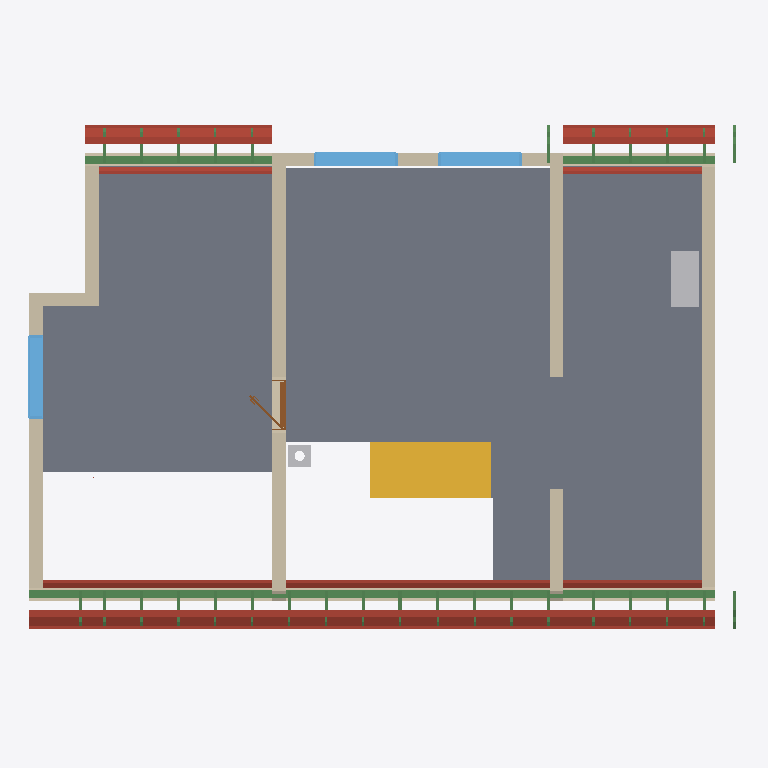
Plan cut of the same IFC building model at storey 'Roof - 0: Rafters' (level 3.08 m, cut at 4.49 m), seen from above with north up, elements coloured by IFC class: 36 beams (green), 24 roofs (red-brown), 10 slabs (grey), 9 walls (beige), 3 windows (light blue), 2 other elements (light grey), 1 stair (yellow), 1 door (brown). Cut surfaces are drawn darker.
Extent 12.7 m × 9.2 m × 8.8 m (x, y, z). Storeys (12): Ground floor at 0.00 m; Upper floor at 3.08 m; Roof - -1: 40 mm thermal insulation at 3.08 m; Roof - -2: Vapour barrier at 3.08 m; Roof - -3: Gypsum plasterboard at 3.08 m; Roof - 0: Rafters at 3.08 m; Roof - 0a: Collar ties at 3.08 m; Roof - +1: Wood fiberboard at 3.08 m; Roof - +2: Underlay at 3.08 m; Roof - +3: Counter-battens at 3.08 m; Roof - +4: Tile battens at 3.08 m; Roof - +5: Tiles at 3.08 m. Elements (397): 265 IfcBeam, 77 IfcSlab, 20 IfcWall, 15 IfcFurniture, 7 IfcDoor, 6 IfcWindow, 3 IfcSanitaryTerminal, 3 IfcStair, 1 IfcChimney.

HEADER;
FILE_DESCRIPTION(('ViewDefinition[DesignTransferView]'),'2;1');
FILE_NAME('/dev/null','2026-09-01T06:59:12+02:00',(''),(''),'IfcOpenShell 0.8.5','IfcOpenShell 0.8.5','Nobody');
FILE_SCHEMA(('IFC4'));
ENDSEC;
DATA;
#1=IFCPROJECT('34Lf86RKL4nAxvMXaXQzUR',$,'My house',$,$,$,$,(#10,#15),#5);
#19=IFCSITE('24WDJnpSTAg9b_I0ENNUwN',$,'Site',$,$,#27,$,$,$,$,$,$,$,$);
#20=IFCBUILDING('3lCHZqIVn9OxA67lnWD_NZ',$,'My house',$,$,#32,$,$,$,$,$,$);
#33=IFCBUILDINGSTOREY('2fGZHhxmL6sxorJBaAjk_e',$,'Ground floor',$,$,#39,$,$,$,0.0);
#40=IFCBUILDINGSTOREY('2WsMinDLf8eA8oIqOfdOTc',$,'Upper floor',$,$,#45,$,$,$,3.085);
#13174=IFCBUILDINGSTOREY('39bRw$oFn14uOxouldYI4$',$,'Roof - -1: 40 mm thermal insulation','Visibility container for Thermal insulation 40 mm','ROOF_LAYER',#13179,$,$,$,3.085);
#13180=IFCBUILDINGSTOREY('0RjtTNDl5AbAZA5cadQiJ9',$,'Roof - -2: Vapour barrier','Visibility container for Vapour barrier','ROOF_LAYER',#13185,$,$,$,3.085);
#13186=IFCBUILDINGSTOREY('2YCQqkVdX3lQNE6y73mnDq',$,'Roof - -3: Gypsum plasterboard','Visibility container for Gypsum plasterboard','ROOF_LAYER',#13191,$,$,$,3.085);
#13192=IFCBUILDINGSTOREY('3UaiCrFp52xe1ot$j6ZO4G',$,'Roof - 0: Rafters','Visibility container for Rafters','ROOF_LAYER',#13197,$,$,$,3.085);
#13198=IFCBUILDINGSTOREY('29Db1Qoe18hf7wPsE1Xkq1',$,'Roof - 0a: Collar ties','Visibility container for Collar ties','ROOF_LAYER',#13203,$,$,$,3.085);
#13204=IFCBUILDINGSTOREY('2AyXQC7ljAd9lkjC7TN8Xd',$,'Roof - +1: Wood fiberboard','Visibility container for Wood fiberboard','ROOF_LAYER',#13209,$,$,$,3.085);
#13210=IFCBUILDINGSTOREY('3xW5D3qNfDRBqFk89mj9Sb',$,'Roof - +2: Underlay','Visibility container for Roofing underlay','ROOF_LAYER',#13215,$,$,$,3.085);
#13216=IFCBUILDINGSTOREY('2PWWED$g5AMv3b3QrnldxM',$,'Roof - +3: Counter-battens','Visibility container for Counter-battens','ROOF_LAYER',#13221,$,$,$,3.085);
#13222=IFCBUILDINGSTOREY('3rkbyK98vD4egtHGYHVcFi',$,'Roof - +4: Tile battens','Visibility container for Tile battens','ROOF_LAYER',#13227,$,$,$,3.085);
#13228=IFCBUILDINGSTOREY('0Upn9zCMz0$ObbKDNPXOP5',$,'Roof - +5: Tiles','Visibility container for Roof tiles','ROOF_LAYER',#13233,$,$,$,3.085);
#11875=IFCSLAB('3ycEIN40r55PFwBoXS7nWm',$,'Upper-floor build-up over ceiling 2',$,$,#11880,#11887,$,.FLOOR.);
#11921=IFCSLAB('1GKA4jmiH09gMtoWtoOALM',$,'Upper-floor build-up over ceiling 3',$,$,#11926,#11933,$,.FLOOR.);
#3363=IFCSLAB('21rBO_ciLFfAqJKYqtqjRv',$,'Ceiling 1 a',$,$,#3369,#3373,$,.FLOOR.);
#11829=IFCSLAB('1VYxFbDvr5QRI60oLUsHCC',$,'Upper-floor build-up over ceiling 1 a',$,$,#11834,#11841,$,.FLOOR.);
#5057=IFCSLAB('2FHICtuDbARONvLHXXkRmL',$,'Ceiling 1 b',$,$,#5062,#5066,$,.FLOOR.);
#11852=IFCSLAB('1jwxY4mC1C$eq5Z6Z2ai1g',$,'Upper-floor build-up over ceiling 1 b',$,$,#11857,#11864,$,.FLOOR.);
#6150=IFCSLAB('0NT3d0DfrDmBEwkbtFKFSk',$,'Ceiling 2',$,$,#6155,#6159,$,.FLOOR.);
#2649=IFCSTAIR('0sdaJVi392gQOcCfP6ae5p',$,'Main stair',$,$,#2656,$,$,.STRAIGHT_RUN_STAIR.);
#12166=IFCWALL('0nmn51vrP1Wu2BvaflTfH3',$,'Wall 7',$,$,#12175,#12210,$,$);
#12372=IFCWALL('3$44FqoGb1vuo23Apc8zLi',$,'Wall 9',$,$,#12381,#12416,$,$);
#12533=IFCBEAM('1UdjUl_tH5NxfJzN$0s9cj',$,'Beam',$,$,#12538,#12547,$,.BEAM.);
#12251=IFCWALL('3rPwwdd1b3FuHxu9cOjqxK',$,'Wall 8',$,$,#12260,#12295,$,$);
#2729=IFCSLAB('2TZaZtdLrCHeecm4rEvMPU',$,'Main stair landing',$,$,#2734,#2741,$,.LANDING.);
#11969=IFCWALL('2W$vjp0Kf8rQnSSkHRJRQ4',$,'Wall 2',$,$,#11978,#11989,$,$);
#12019=IFCWALL('11CMbtj6b7zOYoWaVqAqa9',$,'Wall 4',$,$,#12028,#12063,$,$);
#14242=IFCSLAB('2d$l_0DbH3zRNfZfhXyB3K',$,'Street segment 2 roofing underlay',$,$,#14286,#14272,$,.ROOF.);
#8689=IFCSLAB('2BTSVqGUP3QvnBC3y1piU3',$,'Ceiling 2 b',$,$,#8694,#8698,$,.FLOOR.);
#11898=IFCSLAB('0fS4QqKbL7uxXLQIkM9E9n',$,'Upper-floor build-up over ceiling 2 b',$,$,#11903,#11910,$,.FLOOR.);
#14124=IFCSLAB('0taOValFvAAuAoi6lxeTar',$,'Street segment 2 gypsum plasterboard',$,$,#14196,#14182,$,.ROOF.);
#12117=IFCWALL('04REdmM5XBTgqUQh_slKE4',$,'Wall 6',$,$,#12126,#12161,$,$);
#13888=IFCSLAB('3aihCkNKP0XPj_$ygcHj7i',$,'Street segment 1 roofing underlay',$,$,#13932,#13918,$,.ROOF.);
#15304=IFCSLAB('15MMnfkVvFIAr9$yFWIe2o',$,'Garden segment 1 roofing underlay',$,$,#15348,#15334,$,.ROOF.);
#14197=IFCSLAB('0HEiwiPR195ACwj$iATA70',$,'Street segment 2 wood fiberboard',$,$,#14241,#14227,$,.ROOF.);
#11994=IFCWALL('0kfVV_CuTDZ8y_45X3SdgJ',$,'Wall 3',$,$,#12003,#12014,$,$);
#11944=IFCWALL('2lLyRNlIb0$Rkd4apk$Fx2',$,'Wall 1',$,$,#11953,#11964,$,$);
#12631=IFCFURNITURE('1QzLcMm9f9Z8nDcByHSA6j',$,'Rekuperace',$,'Rekuperace',#12636,#12643,$,.USERDEFINED.);
#13770=IFCSLAB('0IJvDz8255gwnKglOE3Yu8',$,'Street segment 1 gypsum plasterboard',$,$,#13842,#13828,$,.ROOF.);
#14596=IFCSLAB('2phQ9yACjAuvUXseAkdt9N',$,'Street segment 3 roofing underlay',$,$,#14640,#14626,$,.ROOF.);
#16147=IFCSLAB('2OPWAR4qbAZumfoiVH$jVF',$,'Garden segment 3 roofing underlay',$,$,#16191,#16177,$,.ROOF.);
#12552=IFCBEAM('3Yz$PNrlbDYR1Cfg79LRab',$,'Beam',$,$,#12557,#12566,$,.BEAM.);
#13034=IFCWINDOW('2kXgzmh2XFH9wRbpXbxEp8',$,'Window 3',$,$,#13111,#13035,$,1.25,1.5,.WINDOW.,.SINGLE_PANEL.,$);
#15186=IFCSLAB('21rNzWMOjAlOGjZkLQ3pEh',$,'Garden segment 1 gypsum plasterboard',$,$,#15258,#15244,$,.ROOF.);
#12684=IFCWINDOW('0xQlNEQnz4dQBN03MMgr6r',$,'Window 1',$,$,#12761,#12685,$,1.125,1.5,.WINDOW.,.SINGLE_PANEL.,$);
#12780=IFCWINDOW('1_Nrns2yf1$PppvuXM5No4',$,'Window 2',$,$,#12857,#12781,$,1.125,1.5,.WINDOW.,.SINGLE_PANEL.,$);
#12571=IFCBEAM('0WZKO4Q_14i9z4VkLSROR1',$,'Beam',$,$,#12576,#12585,$,.BEAM.);
#13843=IFCSLAB('0zWR87EfH7OOAcEMzY5ihD',$,'Street segment 1 wood fiberboard',$,$,#13887,#13873,$,.ROOF.);
#15259=IFCSLAB('2yEjQ6qcfDrO80toiRfDyv',$,'Garden segment 1 wood fiberboard',$,$,#15303,#15289,$,.ROOF.);
#14478=IFCSLAB('2JdKQ5hKT8BPbmIw7k8nKj',$,'Street segment 3 gypsum plasterboard',$,$,#14550,#14536,$,.ROOF.);
#16029=IFCSLAB('0tNLw05kL9MQo87X7o4_48',$,'Garden segment 3 gypsum plasterboard',$,$,#16101,#16087,$,.ROOF.);
#14551=IFCSLAB('3yTFNEMEr4zPN8hpnFiV7K',$,'Street segment 3 wood fiberboard',$,$,#14595,#14581,$,.ROOF.);
#16102=IFCSLAB('1qVdTFzxT3LwXUip6dqdjF',$,'Garden segment 3 wood fiberboard',$,$,#16146,#16132,$,.ROOF.);
#12068=IFCWALL('05YNUCmxLEshMNZGMXdp0E',$,'Wall 5',$,$,#12077,#12112,$,$);
#14287=IFCSLAB('23epxwPSL6GBkug2K9Kg3j',$,'Street segment 2 roof tiles',$,$,#14331,#14317,$,.ROOF.);
#13933=IFCSLAB('2pQTF8JBzB2fFINMgF6sg2',$,'Street segment 1 roof tiles',$,$,#13977,#13963,$,.ROOF.);
#15349=IFCSLAB('3vx7nbpuH2oggT73v4UkhL',$,'Garden segment 1 roof tiles',$,$,#15393,#15379,$,.ROOF.);
#13522=IFCSLAB('3CJb6KSpH5oxgYEsmsYnEZ',$,'Street segment 0 roofing underlay',$,$,#13572,#13552,$,.ROOF.);
#14641=IFCSLAB('36iHbIr8XFAB6HOh3U830v',$,'Street segment 3 roof tiles',$,$,#14685,#14671,$,.ROOF.);
#16192=IFCSLAB('3cmWabAsX7qPZ8PIjVC68k',$,'Garden segment 3 roof tiles',$,$,#16236,#16222,$,.ROOF.);
#2746=IFCCHIMNEY('0r1AtatonFK8cxOyWrjrJz',$,'Main chimney',$,$,#2751,#2766,$,.NOTDEFINED.);
#12876=IFCDOOR('1EY$4id7HAl8K6X4WFiVEh',$,'Door 1',$,$,#12997,#12886,$,2.14,0.9,.DOOR.,.SINGLE_SWING_LEFT.,$);
#13471=IFCSLAB('0cP7FCnHPEpQSe3ki5MCRz',$,'Street segment 0 wood fiberboard',$,$,#13521,#13501,$,.ROOF.);
#13392=IFCSLAB('30dtHAaPb7_PfNmiWKLTGT',$,'Street segment 0 gypsum plasterboard',$,$,#13470,#13450,$,.ROOF.);
#13573=IFCSLAB('1$XPoj8zPEvA9E5mICL$NB',$,'Street segment 0 roof tiles',$,$,#13623,#13603,$,.ROOF.);
#27403=IFCBEAM('3b8JbhrB9Fp9Udkc3TjZD$',$,'Rafter 1',$,'RAFTER',#27449,#27434,$,.USERDEFINED.);
#28659=IFCBEAM('0qA8GJH2jAyBZ$O2v7idHt',$,'Rafter 1',$,'RAFTER',#28705,#28690,$,.USERDEFINED.);
#28753=IFCBEAM('22mxaGkfH4uxRyXAMk3lCG',$,'Rafter 1',$,'RAFTER',#28799,#28784,$,.USERDEFINED.);
#25759=IFCBEAM('0f4mhlI6H6yB$1lCmQaWvm',$,'Rafter 1',$,'RAFTER',#25805,#25790,$,.USERDEFINED.);
#22951=IFCBEAM('1JrQ8_$iLEnQdg0_0$t9DA',$,'Rafter 1',$,'RAFTER',#22998,#22982,$,.USERDEFINED.);
#23223=IFCBEAM('1jEVhct5D5VhWaQAvVjof6',$,'Rafter 1',$,'RAFTER',#23269,#23254,$,.USERDEFINED.);
#23317=IFCBEAM('20MOMi8l1CvQhZFTj6BTG2',$,'Rafter 1',$,'RAFTER',#23363,#23348,$,.USERDEFINED.);
#23493=IFCBEAM('02tfR5epj1OuAA1RkiW61O',$,'Rafter 1',$,'RAFTER',#23539,#23524,$,.USERDEFINED.);
#23587=IFCBEAM('0Enpyb7jTD48VZxuOUTI1e',$,'Rafter 1',$,'RAFTER',#23633,#23618,$,.USERDEFINED.);
#23763=IFCBEAM('3lOXmiLGb9w9Azj50QkmJu',$,'Rafter 1',$,'RAFTER',#23809,#23794,$,.USERDEFINED.);
#23857=IFCBEAM('1E02_CwJ57e8XnohcJ65Qh',$,'Rafter 1',$,'RAFTER',#23903,#23888,$,.USERDEFINED.);
#24033=IFCBEAM('12KRPMh2PCPvz4l9DirPUn',$,'Rafter 1',$,'RAFTER',#24079,#24064,$,.USERDEFINED.);
#24127=IFCBEAM('2NTvnChmr968z3idmYaePv',$,'Rafter 1',$,'RAFTER',#24173,#24158,$,.USERDEFINED.);
#24303=IFCBEAM('2Ou$l1C0X4SO8cmNTzV0GI',$,'Rafter 1',$,'RAFTER',#24349,#24334,$,.USERDEFINED.);
#24397=IFCBEAM('1uRagUurD7egupGMgIM1hK',$,'Rafter 1',$,'RAFTER',#24443,#24428,$,.USERDEFINED.);
#24667=IFCBEAM('1TDbmaKsT8bxHTCovC1Iaw',$,'Rafter 1',$,'RAFTER',#24713,#24698,$,.USERDEFINED.);
#25031=IFCBEAM('0mS_GVjHz2HRuSXUDs1ec8',$,'Rafter 1',$,'RAFTER',#25077,#25062,$,.USERDEFINED.);
#25395=IFCBEAM('2z0tH4hMDCEhBEqUDSWBbx',$,'Rafter 1',$,'RAFTER',#25441,#25426,$,.USERDEFINED.);
#26217=IFCBEAM('3aO4VdELvFWgIk4ouQgCe8',$,'Rafter 1',$,'RAFTER',#26263,#26248,$,.USERDEFINED.);
#26581=IFCBEAM('3tG7RriBH5sBTlIDYlQkCH',$,'Rafter 1',$,'RAFTER',#26627,#26612,$,.USERDEFINED.);
#26945=IFCBEAM('0KLmY_y4r9vQHpoeTntkeC',$,'Rafter 1',$,'RAFTER',#26991,#26976,$,.USERDEFINED.);
#27309=IFCBEAM('0ZKMJDR$XEhR0jW2eAY6Jc',$,'Rafter 1',$,'RAFTER',#27355,#27340,$,.USERDEFINED.);
#27579=IFCBEAM('0a9WYXXE1EEwY7_UIbOGqA',$,'Rafter 1',$,'RAFTER',#27625,#27610,$,.USERDEFINED.);
#27673=IFCBEAM('1tXo$vDrnCCvWy9kGjKmfe',$,'Rafter 1',$,'RAFTER',#27719,#27704,$,.USERDEFINED.);
#27849=IFCBEAM('3VF3CBj4r4JRQCCCjfCWYI',$,'Rafter 1',$,'RAFTER',#27895,#27880,$,.USERDEFINED.);
#27943=IFCBEAM('2DTvhJBgL73f$D5DQJ0Lir',$,'Rafter 1',$,'RAFTER',#27989,#27974,$,.USERDEFINED.);
#28119=IFCBEAM('2Ra4zvMh5B9Rm9AosFhaij',$,'Rafter 1',$,'RAFTER',#28165,#28150,$,.USERDEFINED.);
#28213=IFCBEAM('3OogryCKnDVxxc2qgpCMHM',$,'Rafter 1',$,'RAFTER',#28259,#28244,$,.USERDEFINED.);
#28389=IFCBEAM('3fUbNlfGn8LxmsCCaQ1Y7q',$,'Rafter 1',$,'RAFTER',#28435,#28420,$,.USERDEFINED.);
#28483=IFCBEAM('3$4M0r4rP6eB91YwrZa28k',$,'Rafter 1',$,'RAFTER',#28529,#28514,$,.USERDEFINED.);
#27450=IFCBEAM('1F_JIo_CXFzgKJqDsI3Rxu',$,'Garden counter-batten 23',$,$,#27496,#27481,$,.BEAM.);
#28706=IFCBEAM('0uXZwSh7H5jQ7jqpmbNg4r',$,'Street counter-batten 28',$,$,#28752,#28737,$,.BEAM.);
#28800=IFCBEAM('0wgqi34tv5NAznT3iGaT9x',$,'Garden counter-batten 28',$,$,#28846,#28831,$,.BEAM.);
ENDSEC;
